Run: headless pygame with SDL's dummy video driver; simulated clock (each Clock.tick advances the game by its frame time, no real sleeping); random seed 0; keys injected as events and as key.get_pressed() state; mouse plan: one left click at the window centre at the start of phase 2, then a move to the lower-right quarter at the start of phase 3.
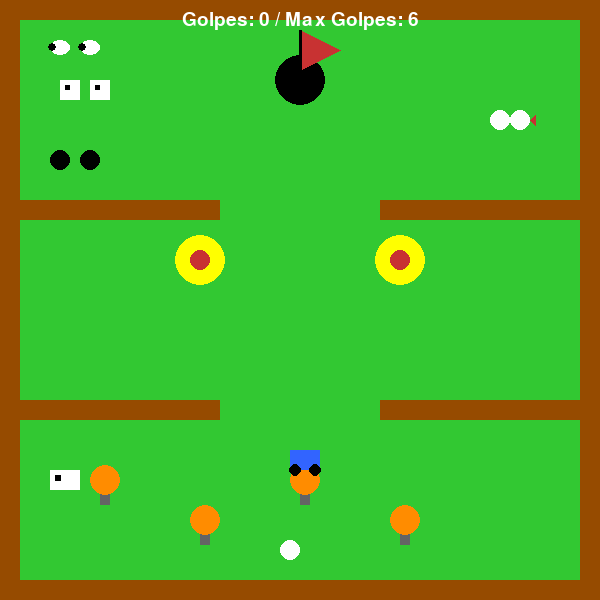
Frame 1 of 4 · flips 1–60 · no input
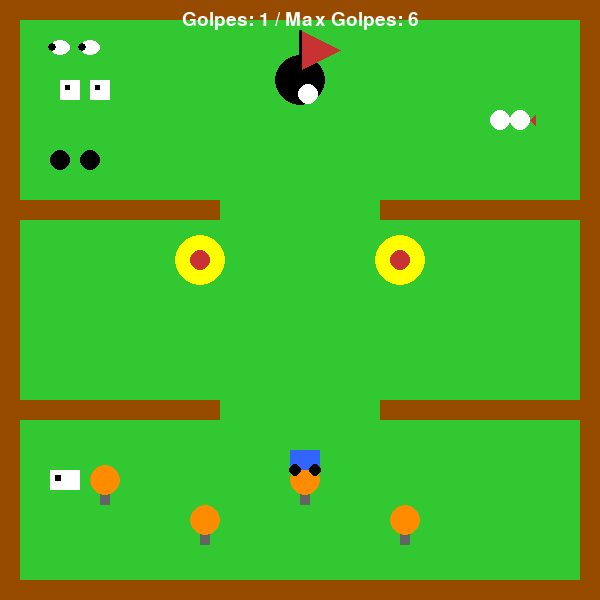
Frame 2 of 4 · flips 61–180 · clicked the window centre · tapped SPACE, RETURN · held RIGHT (→), D
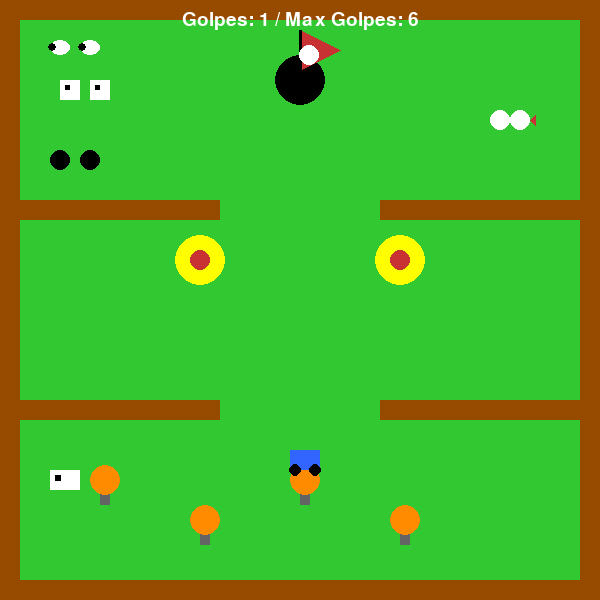
Frame 3 of 4 · flips 181–300 · moved the mouse to the lower-right quarter · held DOWN (↓), S
Frame 4 of 4 · flips 301–420 · held LEFT (←), A, UP (↑), W · screen unchanged from frame 3, image omitted

The pygame program that drew these frames:

import pygame
import sys
import math

pygame.init()

ancho = 600
alto = 600
pantalla = pygame.display.set_mode((ancho, alto))
pygame.display.set_caption("Golf camp granjita")

# Posición inicial de la pelota
pelota_x = 290
pelota_y = 550
radio = 10
vx, vy = 0, 0
friccion = 0.98
en_movimiento = False
golpes = 0
max_golpes = 6

# Colores
negro = (0, 0, 0)
verde = (50, 200, 50)
rojo = (200, 50, 50)
amarillo = (255, 255, 0)
naranja = (255, 140, 0)
marron = (150, 75, 0)
blanco = (255, 255, 255)
gris = (100, 100, 100)
azul = (50, 100, 255)

reloj = pygame.time.Clock()

# Obstáculos para rebote
obstaculos = []

def registrar_rect(x, y, w, h):
    rect = pygame.Rect(x, y, w, h)
    obstaculos.append(rect)

def dibujar_animales():

    # Vacas
    registrar_rect(60, 80, 20, 20)
    pygame.draw.rect(pantalla, blanco, (60, 80, 20, 20))
    pygame.draw.rect(pantalla, negro, (65, 85, 5, 5)) 
    registrar_rect(90, 80, 20, 20)
    pygame.draw.rect(pantalla, blanco, (90, 80, 20, 20))
    pygame.draw.rect(pantalla, negro, (95, 85, 5, 5)) 

    # Ovejas
    registrar_rect(50, 40, 20, 15)
    pygame.draw.ellipse(pantalla, blanco, (50, 40, 20, 15))
    pygame.draw.circle(pantalla, negro, (52, 47), 4)
    registrar_rect(80, 40, 20, 15)
    pygame.draw.ellipse(pantalla, blanco, (80, 40, 20, 15))
    pygame.draw.circle(pantalla, negro, (82, 47), 4)

    # Pollos
    registrar_rect(490, 110, 20, 20)
    pygame.draw.circle(pantalla, blanco, (500, 120), 10)
    pygame.draw.polygon(pantalla, rojo, [(510, 120), (515, 115), (515, 125)]) 
    registrar_rect(510, 110, 20, 20)
    pygame.draw.circle(pantalla, blanco, (520, 120), 10)
    pygame.draw.polygon(pantalla, rojo, [(530, 120), (535, 115), (535, 125)])


# Gallinas negras
    registrar_rect(50, 150, 20, 20)
    pygame.draw.circle(pantalla, negro, (60, 160), 10)
    registrar_rect(80, 150, 20, 20)
    pygame.draw.circle(pantalla, negro, (90, 160), 10)

    # Vaca grande abajo
    registrar_rect(50, 470, 30, 20)
    pygame.draw.rect(pantalla, blanco, (50, 470, 30, 20))
    pygame.draw.rect(pantalla, negro, (55, 475, 6, 6))

    # Tractor azul
    registrar_rect(290, 450, 30, 20)
    pygame.draw.rect(pantalla, azul, (290, 450, 30, 20))
    pygame.draw.circle(pantalla, negro, (295, 470), 6)
    pygame.draw.circle(pantalla, negro, (315, 470), 6)

def dibujar_muros_y_ambiente():
    pantalla.fill(verde)


# Muros
    muros = [
        (0, 0, ancho, 20), (0, 0, 20, alto),
        (ancho - 20, 0, 20, alto), (0, alto - 20, ancho, 20),
        (0, 200, 220, 20), (380, 200, 220, 20),
        (0, 400, 220, 20), (380, 400, 220, 20)
    ]
    for muro in muros:
        registrar_rect(*muro)
        pygame.draw.rect(pantalla, marron, muro)

    # Hoyo y bandera
    pygame.draw.circle(pantalla, negro, (300, 80), 25)
    pygame.draw.polygon(pantalla, rojo, [(300, 30), (300, 70), (340, 50)])
    pygame.draw.line(pantalla, negro, (300, 30), (300, 80), 3)
    registrar_rect(275, 55, 50, 50)

    # Flotadores
    registrar_rect(175, 235, 50, 50)
    pygame.draw.circle(pantalla, amarillo, (200, 260), 25)
    pygame.draw.circle(pantalla, rojo, (200, 260), 10)

    registrar_rect(375, 235, 50, 50)
    pygame.draw.circle(pantalla, amarillo, (400, 260), 25)
    pygame.draw.circle(pantalla, rojo, (400, 260), 10)

    # Árboles
    posiciones_arboles = [(100, 480), (200, 520), (300, 480), (400, 520)]
    for x, y in posiciones_arboles:
        registrar_rect(x, y, 20, 40)
        pygame.draw.rect(pantalla, gris, (x, y, 10, 25))
        pygame.draw.circle(pantalla, naranja, (x + 5, y), 15)

def colisiona_con_obstaculo(x, y):
    pelota_rect = pygame.Rect(x - radio, y - radio, radio * 2, radio * 2)
    for obstaculo in obstaculos:
        if pelota_rect.colliderect(obstaculo):
            return True, obstaculo
    return False, None

# Bucle principal
ejecutando = True
while ejecutando:
    pantalla.fill(verde)
    obstaculos.clear()
    for evento in pygame.event.get():
        if evento.type == pygame.QUIT:
            ejecutando = False
        elif evento.type == pygame.MOUSEBUTTONDOWN and not en_movimiento and golpes < max_golpes:
            mouse_x, mouse_y = pygame.mouse.get_pos()
            dx = mouse_x - pelota_x
            dy = mouse_y - pelota_y
            distancia = math.hypot(dx, dy)
            if distancia != 0:
                vx = dx / distancia * 10
                vy = dy / distancia * 10
                en_movimiento = True
                golpes += 1

    if en_movimiento:
        pelota_x += vx
        pelota_y += vy
        vx *= friccion
        vy *= friccion
        if abs(vx) < 0.1 and abs(vy) < 0.1:
            en_movimiento = False

        colision, obst = colisiona_con_obstaculo(pelota_x, pelota_y)
        if colision:
            if obst.width > obst.height:
                vy = -vy
            else:
                vx = -vx

    dibujar_muros_y_ambiente()
    dibujar_animales()

    # Texto golpes
    fuente = pygame.font.SysFont(None, 28)
    texto = fuente.render(f"Golpes: {golpes} / Max Golpes: {max_golpes}", True, blanco)
    pantalla.blit(texto, (ancho // 2 - texto.get_width() // 2, 10))

    # Pelota
    pygame.draw.circle(pantalla, blanco, (int(pelota_x), int(pelota_y)), radio)

    pygame.display.flip()
    reloj.tick(60)

pygame.quit()
sys.exit()
